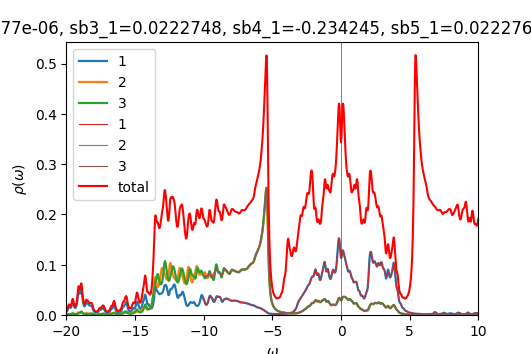

The data file committed next to this chart (first rows):
w	up_1	up_2	up_3	down_1	down_2	down_3	cumul_up_1	cumul_up_2	cumul_up_3	cumul_down_1	cumul_down_2	cumul_down_3	
-20	0.005935	0.0008288	0.0006877	7.03427e-05	4.63345e-05	4.6334e-05	0	0	0	0	0	0
-19.98	0.006814	0.0009206	0.000731	7.05265e-05	4.64291e-05	4.64284e-05	0.0001704	2.30143e-05	1.82743e-05	1.76316e-06	1.16073e-06	1.16071e-06
-19.95	0.00799	0.001043	0.000788	7.07149e-05	4.65241e-05	4.65232e-05	0.0003701	4.90782e-05	3.79734e-05	3.53103e-06	2.32383e-06	2.32379e-06
-19.93	0.009548	0.001203	0.0008622	7.09126e-05	4.66196e-05	4.66184e-05	0.0006088	7.91514e-05	5.9528e-05	5.30385e-06	3.48932e-06	3.48925e-06
-19.9	0.01154	0.001405	0.0009564	7.11208e-05	4.67157e-05	4.6714e-05	0.0008974	0.0001143	8.34388e-05	7.08187e-06	4.65721e-06	4.6571e-06
-19.88	0.01389	0.001636	0.001069	7.13352e-05	4.68121e-05	4.68101e-05	0.001245	0.0001552	0.0001102	8.86525e-06	5.82751e-06	5.82735e-06
-19.85	0.01618	0.001844	0.001186	7.15451e-05	4.69086e-05	4.69064e-05	0.001649	0.0002013	0.0001398	1.06539e-05	7.00023e-06	7.00001e-06
-19.82	0.01764	0.00195	0.001281	7.17396e-05	4.7005e-05	4.70029e-05	0.00209	0.00025	0.0001718	1.24474e-05	8.17535e-06	8.17508e-06
-19.8	0.01771	0.001912	0.001335	7.19185e-05	4.71013e-05	4.70996e-05	0.002533	0.0002978	0.0002052	1.42453e-05	9.35289e-06	9.35257e-06
-19.77	0.01666	0.001777	0.00136	7.20931e-05	4.71976e-05	4.71965e-05	0.00295	0.0003423	0.0002392	1.60477e-05	1.05328e-05	1.05325e-05
-19.75	0.01533	0.00163	0.001391	7.22747e-05	4.72944e-05	4.7294e-05	0.003333	0.000383	0.000274	1.78545e-05	1.17152e-05	1.17148e-05
-19.73	0.01441	0.001524	0.00146	7.2469e-05	4.73917e-05	4.7392e-05	0.003693	0.0004211	0.0003105	1.96663e-05	1.29e-05	1.28996e-05
-19.7	0.01418	0.00148	0.001587	7.26774e-05	4.74896e-05	4.74905e-05	0.004048	0.0004581	0.0003502	2.14832e-05	1.40872e-05	1.40869e-05
-19.68	0.01475	0.001501	0.001789	7.28975e-05	4.7588e-05	4.75897e-05	0.004416	0.0004956	0.0003949	2.33056e-05	1.52769e-05	1.52766e-05
-19.65	0.01617	0.001588	0.00208	7.31212e-05	4.76868e-05	4.76891e-05	0.004821	0.0005354	0.0004469	2.51337e-05	1.64691e-05	1.64689e-05
-19.62	0.01844	0.001743	0.002464	7.33345e-05	4.77859e-05	4.77885e-05	0.005282	0.0005789	0.0005085	2.6967e-05	1.76637e-05	1.76636e-05
-19.6	0.02136	0.001955	0.002915	7.35271e-05	4.78851e-05	4.78877e-05	0.005816	0.0006278	0.0005814	2.88052e-05	1.88609e-05	1.88608e-05
-19.57	0.02428	0.002184	0.003333	7.37038e-05	4.79845e-05	4.79868e-05	0.006422	0.0006824	0.0006647	3.06478e-05	2.00605e-05	2.00604e-05
-19.55	0.02605	0.002349	0.003558	7.38783e-05	4.80843e-05	4.80861e-05	0.007074	0.0007411	0.0007536	3.24948e-05	2.12626e-05	2.12626e-05
-19.52	0.02575	0.002369	0.003478	7.40607e-05	4.81845e-05	4.81859e-05	0.007717	0.0008003	0.0008406	3.43463e-05	2.24672e-05	2.24672e-05
-19.5	0.02358	0.002241	0.003146	7.42547e-05	4.82853e-05	4.82863e-05	0.008307	0.0008564	0.0009192	3.62026e-05	2.36743e-05	2.36744e-05
-19.48	0.02065	0.002044	0.00272	7.44616e-05	4.83866e-05	4.83874e-05	0.008823	0.0009075	0.0009872	3.80642e-05	2.4884e-05	2.48841e-05
-19.45	0.01796	0.001861	0.002329	7.46821e-05	4.84886e-05	4.84892e-05	0.009272	0.000954	0.001045	3.99312e-05	2.60962e-05	2.60963e-05
-19.43	0.01596	0.001732	0.002026	7.49178e-05	4.85913e-05	4.85917e-05	0.009671	0.0009973	0.001096	4.18042e-05	2.7311e-05	2.73111e-05
-19.4	0.01472	0.001667	0.001814	7.51715e-05	4.86948e-05	4.86951e-05	0.01004	0.001039	0.001141	4.36835e-05	2.85284e-05	2.85285e-05
-19.38	0.01416	0.001663	0.001679	7.54465e-05	4.87992e-05	4.87994e-05	0.01039	0.001081	0.001183	4.55696e-05	2.97483e-05	2.97485e-05
-19.35	0.01423	0.001719	0.001608	7.57451e-05	4.89046e-05	4.89048e-05	0.01075	0.001124	0.001224	4.74633e-05	3.0971e-05	3.09711e-05
-19.32	0.0149	0.001836	0.00159	7.60614e-05	4.90109e-05	4.9011e-05	0.01112	0.001169	0.001263	4.93648e-05	3.21962e-05	3.21964e-05
-19.3	0.01621	0.002024	0.001621	7.63719e-05	4.91173e-05	4.91173e-05	0.01153	0.00122	0.001304	5.12741e-05	3.34242e-05	3.34243e-05
-19.27	0.01826	0.002298	0.001702	7.6635e-05	4.92224e-05	4.92224e-05	0.01198	0.001277	0.001346	5.319e-05	3.46547e-05	3.46549e-05
-19.25	0.02122	0.002679	0.001837	7.68238e-05	4.93256e-05	4.93255e-05	0.01251	0.001344	0.001392	5.51106e-05	3.58879e-05	3.5888e-05
-19.23	0.02531	0.003192	0.002036	7.69579e-05	4.94273e-05	4.94271e-05	0.01315	0.001424	0.001443	5.70345e-05	3.71235e-05	3.71237e-05
-19.2	0.03064	0.003839	0.002307	7.70807e-05	4.95289e-05	4.95287e-05	0.01391	0.00152	0.001501	5.89615e-05	3.83618e-05	3.83619e-05
-19.18	0.03695	0.004549	0.002645	7.72212e-05	4.96313e-05	4.96311e-05	0.01484	0.001634	0.001567	6.0892e-05	3.96025e-05	3.96027e-05
-19.15	0.04314	0.005138	0.003013	7.73889e-05	4.97348e-05	4.97345e-05	0.01591	0.001762	0.001642	6.28268e-05	4.08459e-05	4.0846e-05
-19.12	0.04739	0.005377	0.003343	7.75833e-05	4.98394e-05	4.98389e-05	0.0171	0.001897	0.001726	6.47664e-05	4.20919e-05	4.2092e-05
-19.1	0.0484	0.005205	0.00358	7.77998e-05	4.99448e-05	4.99442e-05	0.01831	0.002027	0.001815	6.67113e-05	4.33405e-05	4.33406e-05
-19.07	0.04662	0.004808	0.003751	7.803e-05	5.0051e-05	5.00502e-05	0.01947	0.002147	0.001909	6.86621e-05	4.45918e-05	4.45919e-05
-19.05	0.04396	0.00443	0.003961	7.82623e-05	5.01579e-05	5.01569e-05	0.02057	0.002258	0.002008	7.06187e-05	4.58457e-05	4.58458e-05
-19.02	0.04236	0.004225	0.004327	7.84888e-05	5.02652e-05	5.02639e-05	0.02163	0.002364	0.002116	7.25809e-05	4.71024e-05	4.71024e-05
-19	0.04284	0.004237	0.004914	7.87143e-05	5.03731e-05	5.03714e-05	0.0227	0.00247	0.002239	7.45487e-05	4.83617e-05	4.83617e-05
-18.98	0.04538	0.004422	0.005701	7.89509e-05	5.04818e-05	5.04795e-05	0.02384	0.00258	0.002382	7.65225e-05	4.96237e-05	4.96237e-05
-18.95	0.04882	0.004645	0.006526	7.92074e-05	5.05913e-05	5.05883e-05	0.02506	0.002696	0.002545	7.85027e-05	5.08885e-05	5.08884e-05
-18.93	0.05099	0.004701	0.007074	7.94827e-05	5.07016e-05	5.06978e-05	0.02633	0.002814	0.002722	8.04898e-05	5.21561e-05	5.21558e-05
-18.9	0.04991	0.004463	0.007046	7.97635e-05	5.08122e-05	5.08077e-05	0.02758	0.002925	0.002898	8.24838e-05	5.34264e-05	5.3426e-05
-18.88	0.04535	0.003992	0.006427	8.00249e-05	5.09226e-05	5.09178e-05	0.02872	0.003025	0.003059	8.44845e-05	5.46994e-05	5.46989e-05
-18.85	0.03887	0.003457	0.005486	8.025e-05	5.10323e-05	5.10279e-05	0.02969	0.003112	0.003196	8.64907e-05	5.59752e-05	5.59746e-05
-18.82	0.03237	0.002987	0.004527	8.045e-05	5.11415e-05	5.11382e-05	0.0305	0.003186	0.003309	8.8502e-05	5.72538e-05	5.72531e-05
-18.8	0.02695	0.002634	0.003718	8.06515e-05	5.12509e-05	5.12491e-05	0.03117	0.003252	0.003402	9.05183e-05	5.85351e-05	5.85343e-05
-18.77	0.02289	0.0024	0.003096	8.08744e-05	5.13612e-05	5.13608e-05	0.03174	0.003312	0.003479	9.25401e-05	5.98191e-05	5.98183e-05
-18.75	0.02008	0.002273	0.00264	8.11277e-05	5.14725e-05	5.14736e-05	0.03224	0.003369	0.003545	9.45683e-05	6.11059e-05	6.11052e-05
-18.73	0.01833	0.002243	0.002314	8.14147e-05	5.15848e-05	5.15875e-05	0.0327	0.003425	0.003603	9.66037e-05	6.23955e-05	6.23949e-05
-18.7	0.0175	0.002308	0.002089	8.17349e-05	5.16982e-05	5.17025e-05	0.03314	0.003483	0.003655	9.8647e-05	6.3688e-05	6.36874e-05
-18.68	0.0175	0.002475	0.001944	8.20793e-05	5.18125e-05	5.18185e-05	0.03358	0.003545	0.003704	0.0001007	6.49833e-05	6.49829e-05
-18.65	0.0183	0.002752	0.001865	8.24227e-05	5.19275e-05	5.19348e-05	0.03403	0.003613	0.003751	0.0001028	6.62815e-05	6.62813e-05
-18.62	0.01986	0.003131	0.001838	8.27323e-05	5.20428e-05	5.20506e-05	0.03453	0.003692	0.003797	0.0001048	6.75825e-05	6.75825e-05
-18.6	0.02188	0.003551	0.001851	8.30012e-05	5.21585e-05	5.21656e-05	0.03508	0.00378	0.003843	0.0001069	6.88865e-05	6.88867e-05
-18.57	0.02374	0.003872	0.001881	8.32633e-05	5.2275e-05	5.22809e-05	0.03567	0.003877	0.00389	0.000109	7.01934e-05	7.01937e-05
-18.55	0.02464	0.003932	0.001905	8.35613e-05	5.23932e-05	5.23977e-05	0.03629	0.003975	0.003938	0.0001111	7.15032e-05	7.15036e-05
-18.52	0.02439	0.003709	0.001916	8.39202e-05	5.25135e-05	5.25167e-05	0.0369	0.004068	0.003985	0.0001132	7.2816e-05	7.28166e-05
... 1,141 more rows
